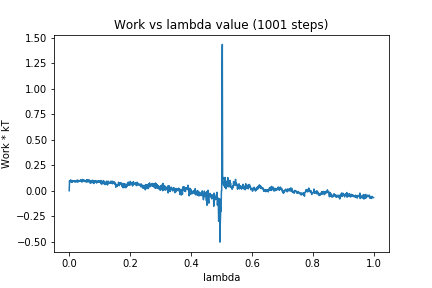

The table this chart was drawn from, first rows:
0, 0.0
1, 0.0985
2, 0.0841
3, 0.09101
4, 0.09343
5, 0.1067
6, 0.09041
7, 0.09471
8, 0.08241
9, 0.09429
10, 0.08438
11, 0.09918
12, 0.09079
13, 0.09563
14, 0.09507
15, 0.09371
16, 0.09374
17, 0.08773
18, 0.09715
19, 0.08869
20, 0.08986
21, 0.08577
22, 0.09883
23, 0.08779
24, 0.09808
25, 0.1018
26, 0.09842
27, 0.08804
28, 0.1043
29, 0.08492
30, 0.09896
31, 0.09155
32, 0.09179
33, 0.09429
34, 0.09856
35, 0.09372
36, 0.09158
37, 0.1062
38, 0.09327
39, 0.103
40, 0.09492
41, 0.09577
42, 0.08391
43, 0.1101
44, 0.1098
45, 0.09279
46, 0.1035
47, 0.09254
48, 0.09498
49, 0.103
50, 0.09625
51, 0.1015
52, 0.08981
53, 0.08825
54, 0.08946
55, 0.09402
56, 0.08888
57, 0.0862
58, 0.1091
59, 0.08649
60, 0.1007
... 940 more rows
